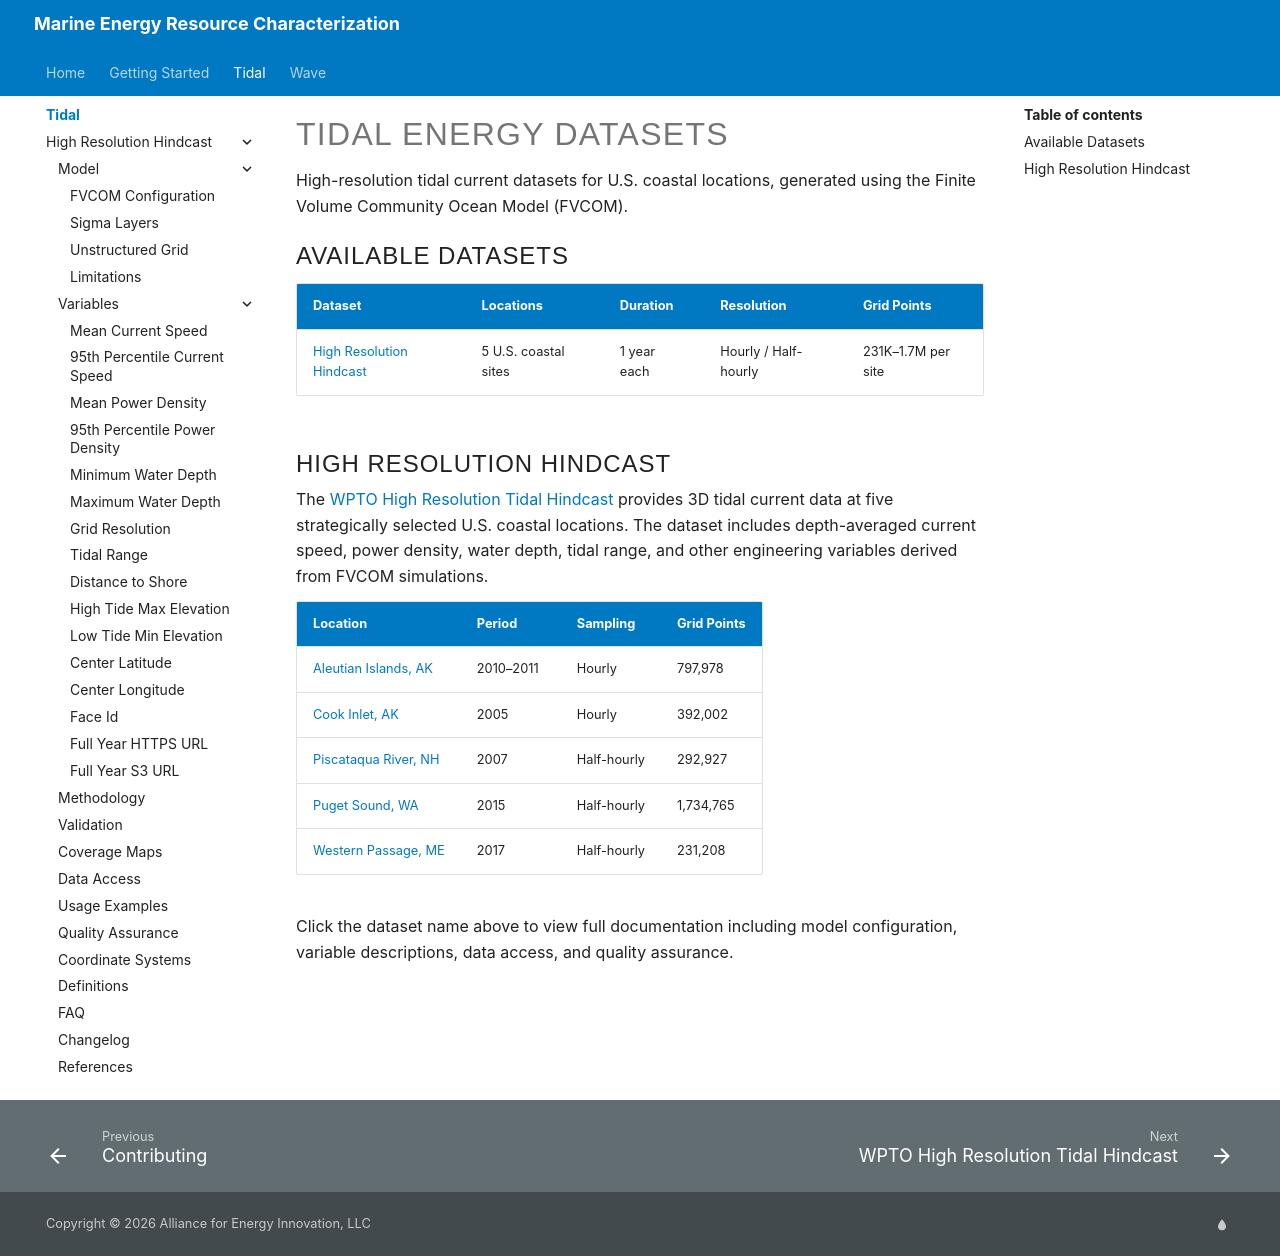

repository: NatLabRockies/Marine_Energy_Resource_Characterization · page: pr-preview/pr-4/tidal/index.html · generator: mkdocs

# Tidal Energy Datasets

High-resolution tidal current datasets for U.S. coastal locations, generated using the Finite Volume Community Ocean Model (FVCOM).

## Available Datasets

| Dataset | Locations | Duration | Resolution | Grid Points |
| ------- | --------- | -------- | ---------- | ----------- |
| [High Resolution Hindcast](high_resolution_hindcast/index.md) | 5 U.S. coastal sites | 1 year each | Hourly / Half-hourly | 231K–1.7M per site |

## High Resolution Hindcast

The [WPTO High Resolution Tidal Hindcast](high_resolution_hindcast/index.md) provides 3D tidal current data at five strategically selected U.S. coastal locations. The dataset includes depth-averaged current speed, power density, water depth, tidal range, and other engineering variables derived from FVCOM simulations.

| Location | Period | Sampling | Grid Points |
| -------- | ------ | -------- | ----------- |
| [Aleutian Islands, AK](high_resolution_hindcast/index.md) | 2010–2011 | Hourly | 797,978 |
| [Cook Inlet, AK](high_resolution_hindcast/index.md) | 2005 | Hourly | 392,002 |
| [Piscataqua River, NH](high_resolution_hindcast/index.md) | 2007 | Half-hourly | 292,927 |
| [Puget Sound, WA](high_resolution_hindcast/index.md) | 2015 | Half-hourly | 1,734,765 |
| [Western Passage, ME](high_resolution_hindcast/index.md) | 2017 | Half-hourly | 231,208 |

Click the dataset name above to view full documentation including model configuration, variable descriptions, data access, and quality assurance.
